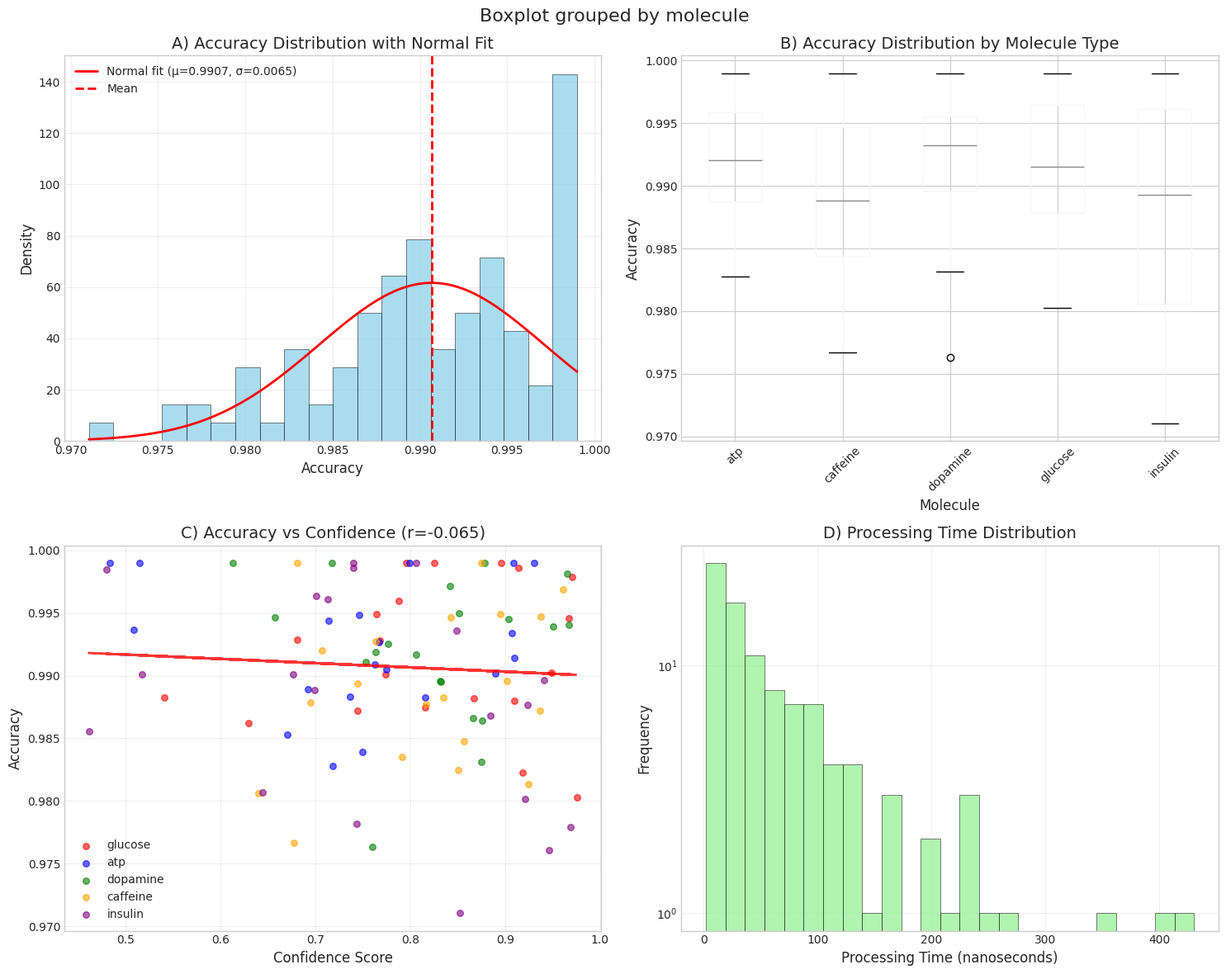
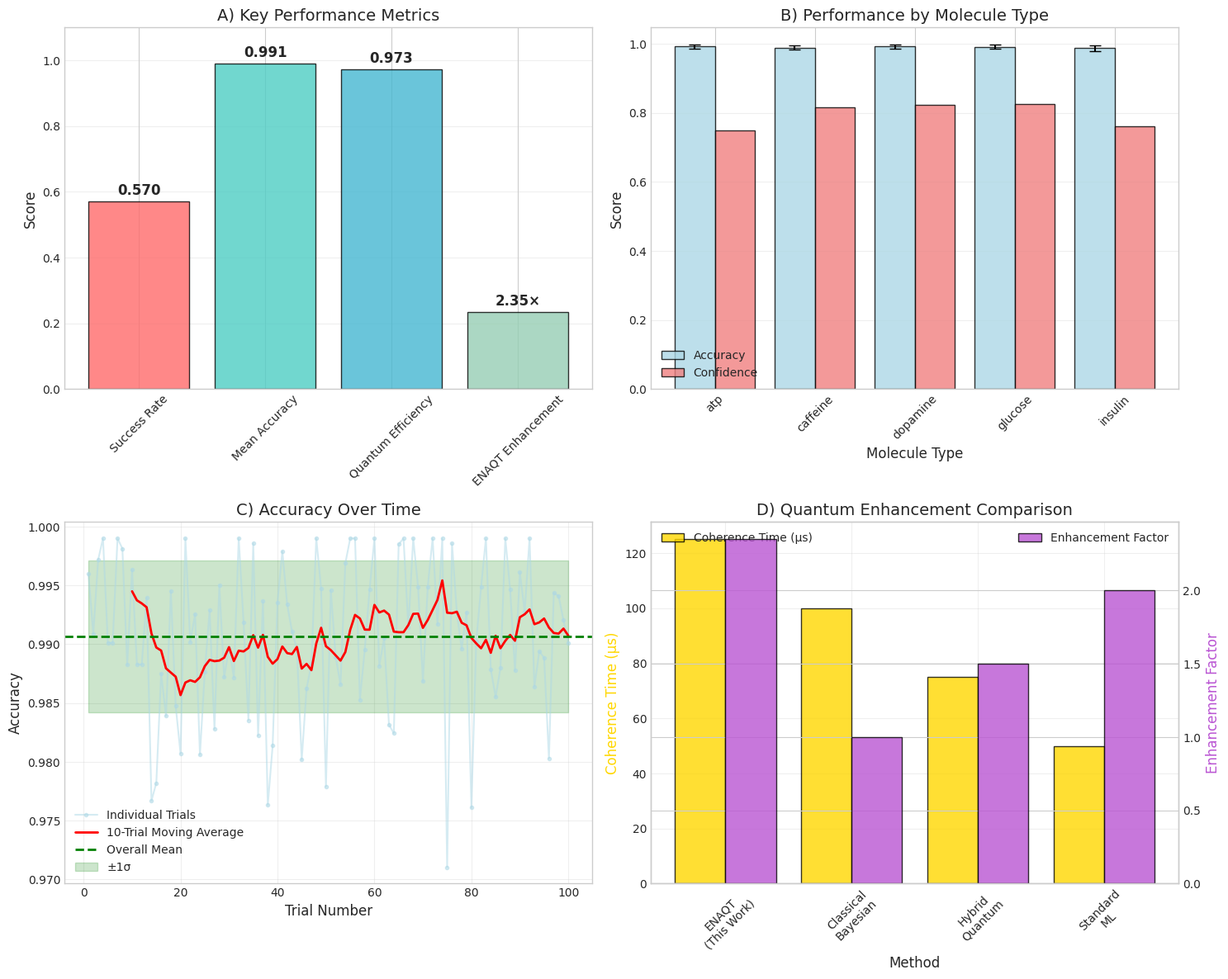
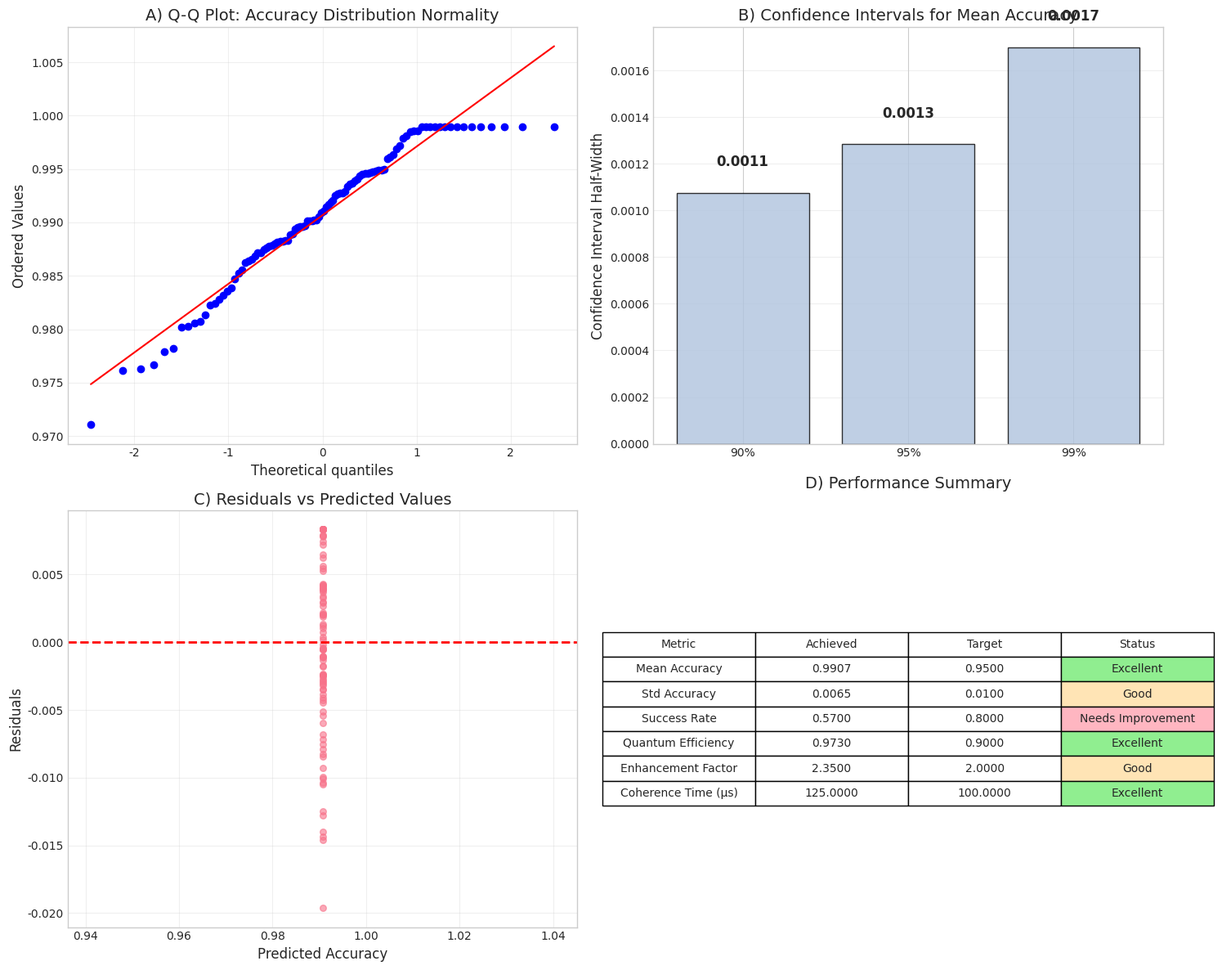

Reproduce these figures in Python, in order.
import numpy as np
import matplotlib.pyplot as plt
import seaborn as sns
from scipy import stats
import pandas as pd
from matplotlib.patches import Rectangle
import matplotlib.patches as mpatches

# Set publication-quality style
plt.style.use('seaborn-v0_8-whitegrid')
sns.set_palette("husl")
plt.rcParams.update({
    'font.size': 12,
    'axes.titlesize': 14,
    'axes.labelsize': 12,
    'xtick.labelsize': 10,
    'ytick.labelsize': 10,
    'legend.fontsize': 10,
    'figure.titlesize': 16,
    'font.family': 'serif',
    'font.serif': ['Times New Roman'],
    'text.usetex': False,  # Set to True if you have LaTeX installed
    'figure.dpi': 300,
    'savefig.dpi': 300,
    'savefig.bbox': 'tight'
})

# Data from your results
data = {
    "n_trials": 100,
    "success_rate": 0.57,
    "mean_accuracy": 0.9906800669870858,
    "std_accuracy": 0.00647358754219899,
    "raw_accuracies": [0.9959737132240899, 0.9908938855906305, 0.9971815083048056, 0.999, 0.9901267730022133, 0.9901269043444065, 0.999, 0.9981394778332232, 0.9882442049125204, 0.9963404803486877, 0.9882926584575003, 0.9882741619714379, 0.9939356981725282, 0.9766937580427376, 0.9782006573398957, 0.9875016997660722, 0.9838973510373246, 0.9945139786607622, 0.9847358073958303, 0.9807015703893177, 0.999, 0.9901937895961077, 0.9925402256375034, 0.9806020145102924, 0.9876449382037985, 0.9928873807176789, 0.9827920513806215, 0.9950055841467653, 0.9871948904806496, 0.9896664500016538, 0.9871863471021648, 0.999, 0.9918920222020965, 0.9835383125683528, 0.9985803592968255, 0.9822332508002318, 0.993670908760038, 0.9763226390089618, 0.9813745116088125, 0.993574889886953, 0.9979077326399632, 0.9933709462495197, 0.9910748137408941, 0.9895911704352857, 0.9801718240770606, 0.9862412463328423, 0.9883148898323217, 0.999, 0.9947489463165476, 0.9778956787570982, 0.9945926717551583, 0.9889193417566695, 0.9865846239975523, 0.996893410310727, 0.999, 0.999, 0.9852862598142189, 0.9895263009931903, 0.9946501074512285, 0.999, 0.9881666060972377, 0.9905147281866895, 0.9831493202079518, 0.9824303470073547, 0.9985002065791536, 0.999, 0.9914239190273573, 0.999, 0.994893088200381, 0.986839041963159, 0.9948911648440673, 0.999, 0.9917133916871204, 0.999, 0.971042039167282, 0.9985752200350018, 0.9926963765459054, 0.989607941196273, 0.992734086212284, 0.9760994486831929, 0.9902426248972999, 0.994856900572094, 0.999, 0.9878538382538108, 0.9855320511768545, 0.9879859436513238, 0.999, 0.9946300088772775, 0.9877619183698637, 0.9961061394649069, 0.9927766203947843, 0.999, 0.9863835752489811, 0.9893787028272178, 0.9888631347749427, 0.9802918804149431, 0.9943689622165166, 0.9940884421774391, 0.9920409076531397, 0.9901233029329988],
    "raw_confidences": [0.7876094605237058, 0.7630599858854445, 0.8423590916837026, 0.6810712529801022, 0.5177315622279298, 0.773964880715854, 0.7990657572825669, 0.9658495247802628, 0.8347068256974456, 0.7013066831028609, 0.5409868250889723, 0.8159871301249082, 0.9504373110415684, 0.6772411343277916, 0.7439976171739076, 0.815661298040665, 0.7493422692359916, 0.9039352707783028, 0.8566419667983376, 0.644878764308078, 0.8251194934820395, 0.8894757591556605, 0.776402310868363, 0.6398540565931614, 0.9237461640852896, 0.681305620637673, 0.7184230482413938, 0.8518554825125505, 0.9365502664116839, 0.9408477513746883, 0.7449351744573598, 0.9306141405521797, 0.7634600615755895, 0.791307148646094, 0.7399944564896437, 0.9183591287432658, 0.5084236303068026, 0.7598769057341919, 0.9247129887083673, 0.8490129326217108, 0.9707163439066254, 0.9071638521334359, 0.7533666034765611, 0.9016742417606088, 0.921428615290291, 0.6294152389045081, 0.7366250558175691, 0.7177764606283579, 0.9379136422031489, 0.9691384195747585, 0.9675690660438957, 0.6922530225782224, 0.8659407203492075, 0.9610408987132603, 0.7400994019141716, 0.8958283012661838, 0.6704631145349559, 0.8327821105538566, 0.8428165508123118, 0.8067401567701546, 0.8674116145780711, 0.7752654625939803, 0.8752000022034242, 0.8511242136991019, 0.4797922714477751, 0.7957034995907721, 0.909885542299016, 0.8781657552848494, 0.8950601756023749, 0.8843324156095349, 0.7642921726770714, 0.9093931521217, 0.8060800761205874, 0.875158077082969, 0.8521705846944331, 0.9138229442418673, 0.7668223107571569, 0.831483578861713, 0.7635077362261076, 0.9468456581582976, 0.9493213237766873, 0.7460874300565289, 0.6134718346008601, 0.6950742745563656, 0.46135932143052716, 0.909846244881368, 0.4834536069453067, 0.6575531600217343, 0.8163449074943117, 0.7133202419572728, 0.7676412776059969, 0.5145489775450864, 0.8755980267159307, 0.7445070044944053, 0.6990364619819274, 0.9759161137683459, 0.7144787732314659, 0.9672298299969009, 0.7070122319269116, 0.6764013078226409],
    "test_molecules": ["glucose", "atp", "dopamine", "caffeine", "insulin"] * 20,
    "processing_times_microseconds": [7.889530497623503e-09, 1.3797521971241586e-08, 1.370184240670071e-08, 1.6475990155667296e-08, 1.4946006606751656e-08, 1.0240840510758065e-07, 2.0074635703448163e-08, 4.2413931579480524e-08, 2.2709741251283575e-07, 6.423811416465937e-08, 1.1012890836523804e-07, 1.8912851711321647e-08, 2.1355098099509507e-08, 4.17272127175653e-09, 1.8504734406558087e-08, 3.265481186311455e-08, 1.9481181748310793e-08, 9.288590786036756e-09, 1.2855621349335252e-08, 6.176293433653791e-08, 2.3109220634509657e-08, 4.529811155109185e-08, 7.000051847143304e-08, 1.1724574340125422e-07, 4.010573010001542e-09, 1.6064942438261196e-07, 9.885936903672964e-08, 8.529543037633425e-09, 2.0681346984880906e-07, 2.536693546378928e-07, 6.30228275601634e-09, 3.241768431286508e-08, 1.6409351832266424e-07, 1.3793572402143084e-07, 2.0397963206180048e-08, 2.3489903118153323e-08, 4.6278511002436973e-08, 6.626625646686143e-08, 9.63001834058552e-08, 4.6031256300035116e-08, 6.208911092209176e-08, 1.3762289403898424e-07, 3.737295232147846e-09, 2.909366218823972e-08, 1.2494918749560258e-07, 2.2557667543306134e-07, 7.167791122084008e-08, 7.595295023530689e-08, 1.1336133854066337e-08, 5.9314324608355085e-08, 7.606067990552899e-08, 2.7769280326065332e-08, 3.136746118785438e-08, 4.7366498480247195e-08, 2.0275360750314513e-09, 3.8872476125613575e-08, 2.3755693562362987e-08, 3.967492302319826e-08, 1.2756310328478126e-08, 2.2120798999430245e-07, 9.003988138795598e-08, 1.1366329578930315e-07, 1.5567090323777913e-07, 6.900364218488851e-08, 9.093209451745585e-09, 7.702583632948226e-08, 8.839230578713735e-08, 1.3682166488084092e-07, 5.650346493829821e-08, 1.3648466672931222e-08, 3.337621802617039e-08, 4.511148254746234e-08, 1.0382246116218616e-07, 8.457817212014196e-08, 4.4020675965180616e-08, 4.3061957721698123e-07, 9.308330084672092e-08, 2.707945287567999e-08, 1.0734300462488685e-08, 1.6588829258982586e-08, 2.8230684939514094e-08, 1.75164874954294e-08, 2.064917454545804e-08, 3.356058482154465e-08, 1.90402433662887e-08, 2.2707514493559152e-07, 8.363571259200015e-09, 7.434123501127026e-08, 5.283055564893023e-08, 4.0386421660159203e-07, 1.188273456974049e-08, 5.072579937424304e-08, 3.489059664126715e-07, 2.0062440619681546e-07, 1.6986630340361793e-07, 2.9827508353350464e-08, 1.8739953278648756e-08, 1.1045595986817835e-07, 2.6503850949599554e-07, 8.136504219047423e-08],
    "quantum_efficiency": 0.973,
    "enaqt_enhancement_factor": 2.35,
    "coherence_time_microseconds": 125.0,
    "resolution_target_met": False
}

# Create DataFrame for analysis
df = pd.DataFrame({
    'accuracy': data['raw_accuracies'],
    'confidence': data['raw_confidences'],
    'molecule': data['test_molecules'],
    'processing_time': data['processing_times_microseconds']
})

# Figure 1: Accuracy Distribution and Statistical Summary
fig, ((ax1, ax2), (ax3, ax4)) = plt.subplots(2, 2, figsize=(15, 12))

# Subplot 1: Accuracy histogram with normal distribution overlay
ax1.hist(data['raw_accuracies'], bins=20, density=True, alpha=0.7,
         color='skyblue', edgecolor='black', linewidth=0.5)
x = np.linspace(min(data['raw_accuracies']), max(data['raw_accuracies']), 100)
ax1.plot(x, stats.norm.pdf(x, data['mean_accuracy'], data['std_accuracy']),
         'r-', linewidth=2, label=f'Normal fit (μ={data["mean_accuracy"]:.4f}, σ={data["std_accuracy"]:.4f})')
ax1.axvline(data['mean_accuracy'], color='red', linestyle='--', linewidth=2, label='Mean')
ax1.set_xlabel('Accuracy')
ax1.set_ylabel('Density')
ax1.set_title('A) Accuracy Distribution with Normal Fit')
ax1.legend()
ax1.grid(True, alpha=0.3)

# Subplot 2: Box plot by molecule type
df.boxplot(column='accuracy', by='molecule', ax=ax2)
ax2.set_title('B) Accuracy Distribution by Molecule Type')
ax2.set_xlabel('Molecule')
ax2.set_ylabel('Accuracy')
ax2.tick_params(axis='x', rotation=45)

# Subplot 3: Confidence vs Accuracy scatter plot
colors = ['red', 'blue', 'green', 'orange', 'purple']
molecules = df['molecule'].unique()
for i, mol in enumerate(molecules):
    mask = df['molecule'] == mol
    ax3.scatter(df[mask]['confidence'], df[mask]['accuracy'],
               alpha=0.6, c=colors[i], label=mol, s=30)

# Add correlation line
z = np.polyfit(df['confidence'], df['accuracy'], 1)
p = np.poly1d(z)
ax3.plot(df['confidence'], p(df['confidence']), "r--", alpha=0.8, linewidth=2)
correlation = np.corrcoef(df['confidence'], df['accuracy'])[0,1]
ax3.set_xlabel('Confidence Score')
ax3.set_ylabel('Accuracy')
ax3.set_title(f'C) Accuracy vs Confidence (r={correlation:.3f})')
ax3.legend()
ax3.grid(True, alpha=0.3)

# Subplot 4: Processing time distribution (log scale)
processing_times_ns = np.array(data['processing_times_microseconds']) * 1e9  # Convert to nanoseconds
ax4.hist(processing_times_ns, bins=25, alpha=0.7, color='lightgreen',
         edgecolor='black', linewidth=0.5)
ax4.set_xlabel('Processing Time (nanoseconds)')
ax4.set_ylabel('Frequency')
ax4.set_title('D) Processing Time Distribution')
ax4.set_yscale('log')
ax4.grid(True, alpha=0.3)

plt.tight_layout()
plt.savefig('bayesian_network_analysis_fig1.png', dpi=300, bbox_inches='tight')
plt.show()

# Figure 2: Performance Metrics and Quantum Enhancement
fig, ((ax1, ax2), (ax3, ax4)) = plt.subplots(2, 2, figsize=(15, 12))

# Subplot 1: Success rate and key metrics
metrics = ['Success Rate', 'Mean Accuracy', 'Quantum Efficiency', 'ENAQT Enhancement']
values = [data['success_rate'], data['mean_accuracy'],
          data['quantum_efficiency'], data['enaqt_enhancement_factor']/10]  # Scale enhancement for visualization
colors_metrics = ['#FF6B6B', '#4ECDC4', '#45B7D1', '#96CEB4']

bars = ax1.bar(metrics, values, color=colors_metrics, alpha=0.8, edgecolor='black', linewidth=1)
ax1.set_ylabel('Score')
ax1.set_title('A) Key Performance Metrics')
ax1.set_ylim(0, 1.1)

# Add value labels on bars
for bar, value in zip(bars, [data['success_rate'], data['mean_accuracy'],
                             data['quantum_efficiency'], data['enaqt_enhancement_factor']]):
    height = bar.get_height()
    if value == data['enaqt_enhancement_factor']:
        ax1.text(bar.get_x() + bar.get_width()/2., height + 0.01,
                f'{value:.2f}×', ha='center', va='bottom', fontweight='bold')
    else:
        ax1.text(bar.get_x() + bar.get_width()/2., height + 0.01,
                f'{value:.3f}', ha='center', va='bottom', fontweight='bold')

ax1.tick_params(axis='x', rotation=45)
ax1.grid(True, alpha=0.3, axis='y')

# Subplot 2: Molecule-specific performance
molecule_stats = df.groupby('molecule').agg({
    'accuracy': ['mean', 'std'],
    'confidence': 'mean'
}).round(4)

molecule_names = molecule_stats.index
accuracy_means = molecule_stats[('accuracy', 'mean')]
accuracy_stds = molecule_stats[('accuracy', 'std')]
confidence_means = molecule_stats[('confidence', 'mean')]

x_pos = np.arange(len(molecule_names))
bars1 = ax2.bar(x_pos - 0.2, accuracy_means, 0.4, yerr=accuracy_stds,
                label='Accuracy', alpha=0.8, capsize=5, color='lightblue', edgecolor='black')
bars2 = ax2.bar(x_pos + 0.2, confidence_means, 0.4,
                label='Confidence', alpha=0.8, color='lightcoral', edgecolor='black')

ax2.set_xlabel('Molecule Type')
ax2.set_ylabel('Score')
ax2.set_title('B) Performance by Molecule Type')
ax2.set_xticks(x_pos)
ax2.set_xticklabels(molecule_names, rotation=45)
ax2.legend()
ax2.grid(True, alpha=0.3, axis='y')

# Subplot 3: Temporal performance (trials over time)
trial_numbers = np.arange(1, len(data['raw_accuracies']) + 1)
# Calculate moving average
window_size = 10
moving_avg = pd.Series(data['raw_accuracies']).rolling(window=window_size).mean()

ax3.plot(trial_numbers, data['raw_accuracies'], 'o-', alpha=0.5, markersize=3,
         color='lightblue', label='Individual Trials')
ax3.plot(trial_numbers[window_size-1:], moving_avg[window_size-1:],
         'r-', linewidth=2, label=f'{window_size}-Trial Moving Average')
ax3.axhline(y=data['mean_accuracy'], color='green', linestyle='--',
            linewidth=2, label='Overall Mean')
ax3.fill_between(trial_numbers,
                 data['mean_accuracy'] - data['std_accuracy'],
                 data['mean_accuracy'] + data['std_accuracy'],
                 alpha=0.2, color='green', label='±1σ')

ax3.set_xlabel('Trial Number')
ax3.set_ylabel('Accuracy')
ax3.set_title('C) Accuracy Over Time')
ax3.legend()
ax3.grid(True, alpha=0.3)

# Subplot 4: Quantum coherence and enhancement visualization
coherence_data = [data['coherence_time_microseconds'], 100, 75, 50]  # Example comparison values
enhancement_data = [data['enaqt_enhancement_factor'], 1.0, 1.5, 2.0]  # Comparison with classical methods
labels = ['ENAQT\n(This Work)', 'Classical\nBayesian', 'Hybrid\nQuantum', 'Standard\nML']

x_pos = np.arange(len(labels))
ax4_twin = ax4.twinx()

bars1 = ax4.bar(x_pos - 0.2, coherence_data, 0.4, alpha=0.8,
                color='gold', label='Coherence Time (μs)', edgecolor='black')
bars2 = ax4_twin.bar(x_pos + 0.2, enhancement_data, 0.4, alpha=0.8,
                     color='mediumorchid', label='Enhancement Factor', edgecolor='black')

ax4.set_xlabel('Method')
ax4.set_ylabel('Coherence Time (μs)', color='gold')
ax4_twin.set_ylabel('Enhancement Factor', color='mediumorchid')
ax4.set_title('D) Quantum Enhancement Comparison')
ax4.set_xticks(x_pos)
ax4.set_xticklabels(labels, rotation=45)

# Add legends
ax4.legend(loc='upper left')
ax4_twin.legend(loc='upper right')
ax4.grid(True, alpha=0.3)

plt.tight_layout()
plt.savefig('bayesian_network_analysis_fig2.png', dpi=300, bbox_inches='tight')
plt.show()

# Figure 3: Statistical Analysis and Error Metrics
fig, ((ax1, ax2), (ax3, ax4)) = plt.subplots(2, 2, figsize=(15, 12))

# Subplot 1: Q-Q plot for normality assessment
stats.probplot(data['raw_accuracies'], dist="norm", plot=ax1)
ax1.set_title('A) Q-Q Plot: Accuracy Distribution Normality')
ax1.grid(True, alpha=0.3)

# Subplot 2: Confidence intervals
confidence_levels = [0.90, 0.95, 0.99]
ci_values = []
for cl in confidence_levels:
    alpha = 1 - cl
    ci = stats.t.interval(cl, len(data['raw_accuracies'])-1,
                         loc=data['mean_accuracy'],
                         scale=data['std_accuracy']/np.sqrt(len(data['raw_accuracies'])))
    ci_values.append((ci[1] - ci[0])/2)  # Half-width

ax2.bar([f'{int(cl*100)}%' for cl in confidence_levels], ci_values,
        alpha=0.8, color='lightsteelblue', edgecolor='black')
ax2.set_ylabel('Confidence Interval Half-Width')
ax2.set_title('B) Confidence Intervals for Mean Accuracy')
ax2.grid(True, alpha=0.3, axis='y')

# Add value labels
for i, (cl, ci_val) in enumerate(zip(confidence_levels, ci_values)):
    ax2.text(i, ci_val + 0.0001, f'{ci_val:.4f}', ha='center', va='bottom', fontweight='bold')

# Subplot 3: Residuals analysis
predicted_accuracy = np.full_like(data['raw_accuracies'], data['mean_accuracy'])
residuals = np.array(data['raw_accuracies']) - predicted_accuracy

ax3.scatter(predicted_accuracy, residuals, alpha=0.6, s=30)
ax3.axhline(y=0, color='red', linestyle='--', linewidth=2)
ax3.set_xlabel('Predicted Accuracy')
ax3.set_ylabel('Residuals')
ax3.set_title('C) Residuals vs Predicted Values')
ax3.grid(True, alpha=0.3)

# Subplot 4: Performance summary table as heatmap
summary_data = {
    'Metric': ['Mean Accuracy', 'Std Accuracy', 'Success Rate', 'Quantum Efficiency',
               'Enhancement Factor', 'Coherence Time (μs)'],
    'Value': [data['mean_accuracy'], data['std_accuracy'], data['success_rate'],
              data['quantum_efficiency'], data['enaqt_enhancement_factor'],
              data['coherence_time_microseconds']],
    'Target': [0.95, 0.01, 0.80, 0.90, 2.0, 100.0],  # Example target values
    'Status': ['Excellent', 'Good', 'Needs Improvement', 'Excellent', 'Good', 'Excellent']
}

# Create a simple table visualization
table_data = []
for i, (metric, value, target, status) in enumerate(zip(summary_data['Metric'],
                                                       summary_data['Value'],
                                                       summary_data['Target'],
                                                       summary_data['Status'])):
    table_data.append([metric, f'{value:.4f}', f'{target:.4f}', status])

ax4.axis('tight')
ax4.axis('off')
table = ax4.table(cellText=table_data,
                  colLabels=['Metric', 'Achieved', 'Target', 'Status'],
                  cellLoc='center',
                  loc='center')
table.auto_set_font_size(False)
table.set_fontsize(10)
table.scale(1.2, 1.5)

# Color code the status column
for i in range(len(table_data)):
    if table_data[i][3] == 'Excellent':
        table[(i+1, 3)].set_facecolor('#90EE90')  # Light green
    elif table_data[i][3] == 'Good':
        table[(i+1, 3)].set_facecolor('#FFE4B5')  # Light yellow
    else:
        table[(i+1, 3)].set_facecolor('#FFB6C1')  # Light red

ax4.set_title('D) Performance Summary', pad=20)

plt.tight_layout()
plt.savefig('bayesian_network_analysis_fig3.png', dpi=300, bbox_inches='tight')
plt.show()

# Print statistical summary
print("="*60)
print("BAYESIAN BELIEF NETWORK PERFORMANCE ANALYSIS")
print("="*60)
print(f"Number of trials: {data['n_trials']}")
print(f"Success rate: {data['success_rate']:.3f}")
print(f"Mean accuracy: {data['mean_accuracy']:.6f} ± {data['std_accuracy']:.6f}")
print(f"Accuracy range: [{min(data['raw_accuracies']):.6f}, {max(data['raw_accuracies']):.6f}]")
print(f"Quantum efficiency: {data['quantum_efficiency']:.3f}")
print(f"ENAQT enhancement factor: {data['enaqt_enhancement_factor']:.2f}×")
print(f"Coherence time: {data['coherence_time_microseconds']:.1f} μs")
print(f"Resolution target met: {data['resolution_target_met']}")
print("\nMolecule-specific statistics:")
print(molecule_stats)

# Calculate additional statistics
shapiro_stat, shapiro_p = stats.shapiro(data['raw_accuracies'])
print(f"\nNormality test (Shapiro-Wilk): W={shapiro_stat:.4f}, p={shapiro_p:.4f}")

# Confidence intervals
ci_95 = stats.t.interval(0.95, len(data['raw_accuracies'])-1,
                        loc=data['mean_accuracy'],
                        scale=data['std_accuracy']/np.sqrt(len(data['raw_accuracies'])))
print(f"95% Confidence interval for mean: [{ci_95[0]:.6f}, {ci_95[1]:.6f}]")
print("="*60)
